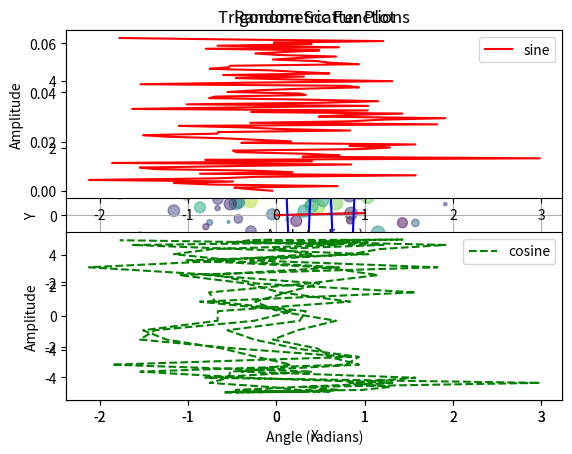

Write Python code to recreate this figure.
import numpy as np
import statistics as st
import matplotlib.pyplot as plt

# The creation of a set of n equidistant points and uniformly distributed between two points a and b
a = 1    # start value
b = 10   # end value
n = 10   # number of values to generate
v = np.linspace(a, b, n)
print(type(v))
print(v)

# use of functions to define signals of particular shapes
one = np.ones((3,2))
zero = np.zeros((3,3))
f = 1.0  # frequency in Hz
Te = 0.01  # sampling period in seconds
t = np.arange(0, 1, Te)  # time vector
w = 2 * np.pi * 2.0  # angular frequency in radians/second

p = np.sin(2 * np.pi * f * Te * t)
print(p)
q = 5 * np.cos(w * t)
print(q)
s = np.exp(1j * 2 * np.pi * f * Te * t)
print(s)


# mean
mean = st.mean(v)
print(mean)





# Transformation des signaux numériques X = fft (x) ;
X = np.fft.fft(v)
print(X)
X_r = np.real(X)
print(X_r)
X_i = np.imag(X)
print(X_i)

# Module
X_module = np.abs(X)
print(X_module)

# Phase
X_phase = np.angle(X)
print(X_phase)

# To have correctly centered representations of the module and phase, two orders can be introduced
X_shifted = np.fft.fftshift(X)
Xm_c = np.abs(X_shifted)
Xph_c = np.unwrap(np.angle(X_shifted))


# Moving up from frequency space to time space (spatial), is achieved by applying the reverse Fourier transform
x = np.fft.ifft(X)

# To plot a signal

plt.plot(t, p)
plt.xlabel('Time (s)')
plt.ylabel('Amplitude')
plt.title('Sinusoidal signal')

# Turn on the grid lines
plt.grid(True)

# Plot multiple curves on the same plot
plt.plot(t, p, 'r-', label='sine')
plt.plot(t, q, 'b-', label='cosine')
plt.xlabel('Angle (radians)')
plt.ylabel('Amplitude')
plt.title('Trigonometric Functions')
plt.legend()
plt.show()

# Create a scatter plot with custom markers and colors
x = np.random.normal(size=100)
y = np.random.normal(size=100)
colors = np.random.rand(100)
sizes = 100 * np.random.rand(100)
plt.scatter(x, y, c=colors, s=sizes, marker='o', alpha=0.5)
plt.xlabel('X')
plt.ylabel('Y')
plt.title('Random Scatter Plot')
#plt.show()

# Create a grid of subplots
plt.subplot(2, 1, 1)
plt.plot(x, p, 'r-', label='sine')
plt.xlabel('Angle (radians)')
plt.ylabel('Amplitude')
plt.title('Trigonometric Functions')
plt.legend()

plt.subplot(2, 1, 2)
plt.plot(x, q, 'g--', label='cosine')
plt.xlabel('Angle (radians)')
plt.ylabel('Amplitude')
plt.legend()
#plt.show()